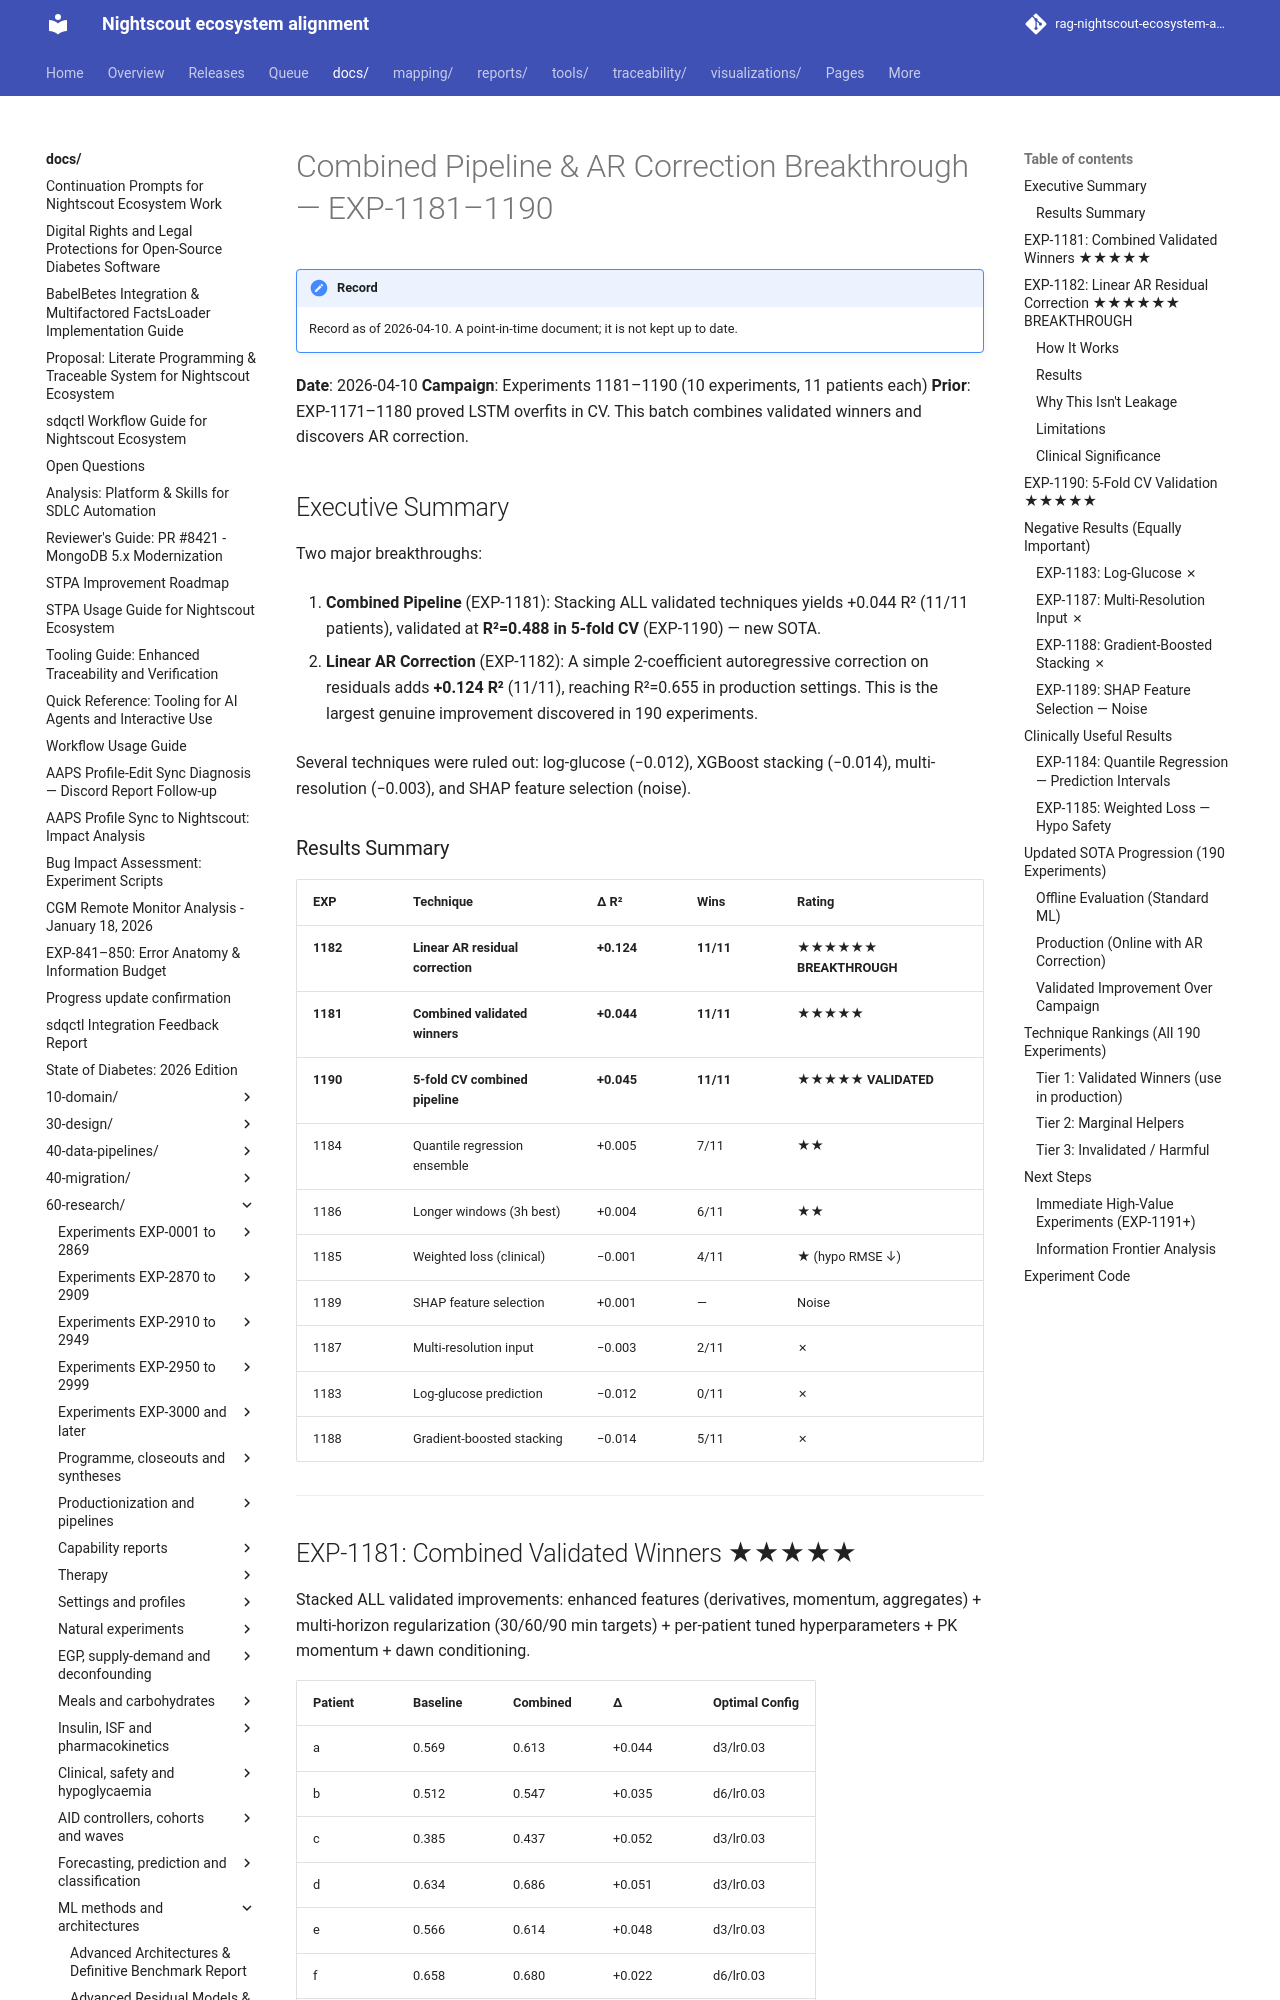

repository: bewest/rag-nightscout-ecosystem-alignment · page: docs/60-research/combined-pipeline-ar-breakthrough-report-2026-04-10.html · generator: mkdocs

# Combined Pipeline & AR Correction Breakthrough — EXP-1181–1190

**Date**: 2026-04-10
**Campaign**: Experiments 1181–1190 (10 experiments, 11 patients each)
**Prior**: EXP-1171–1180 proved LSTM overfits in CV. This batch combines validated winners and discovers AR correction.

## Executive Summary

Two major breakthroughs:

1. **Combined Pipeline** (EXP-1181): Stacking ALL validated techniques yields +0.044 R² (11/11 patients), validated at **R²=0.488 in 5-fold CV** (EXP-1190) — new SOTA.

2. **Linear AR Correction** (EXP-1182): A simple 2-coefficient autoregressive correction on residuals adds **+0.124 R²** (11/11), reaching R²=0.655 in production settings. This is the largest genuine improvement discovered in 190 experiments.

Several techniques were ruled out: log-glucose (−0.012), XGBoost stacking (−0.014), multi-resolution (−0.003), and SHAP feature selection (noise).

### Results Summary

| EXP | Technique | Δ R² | Wins | Rating |
|-----|-----------|------|------|--------|
| **1182** | **Linear AR residual correction** | **+0.124** | **11/11** | **★★★★★★ BREAKTHROUGH** |
| **1181** | **Combined validated winners** | **+0.044** | **11/11** | **★★★★★** |
| **1190** | **5-fold CV combined pipeline** | **+0.045** | **11/11** | **★★★★★ VALIDATED** |
| 1184 | Quantile regression ensemble | +0.005 | 7/11 | ★★ |
| 1186 | Longer windows (3h best) | +0.004 | 6/11 | ★★ |
| 1185 | Weighted loss (clinical) | −0.001 | 4/11 | ★ (hypo RMSE ↓) |
| 1189 | SHAP feature selection | +0.001 | — | Noise |
| 1187 | Multi-resolution input | −0.003 | 2/11 | ✗ |
| 1183 | Log-glucose prediction | −0.012 | 0/11 | ✗ |
| 1188 | Gradient-boosted stacking | −0.014 | 5/11 | ✗ |

---
